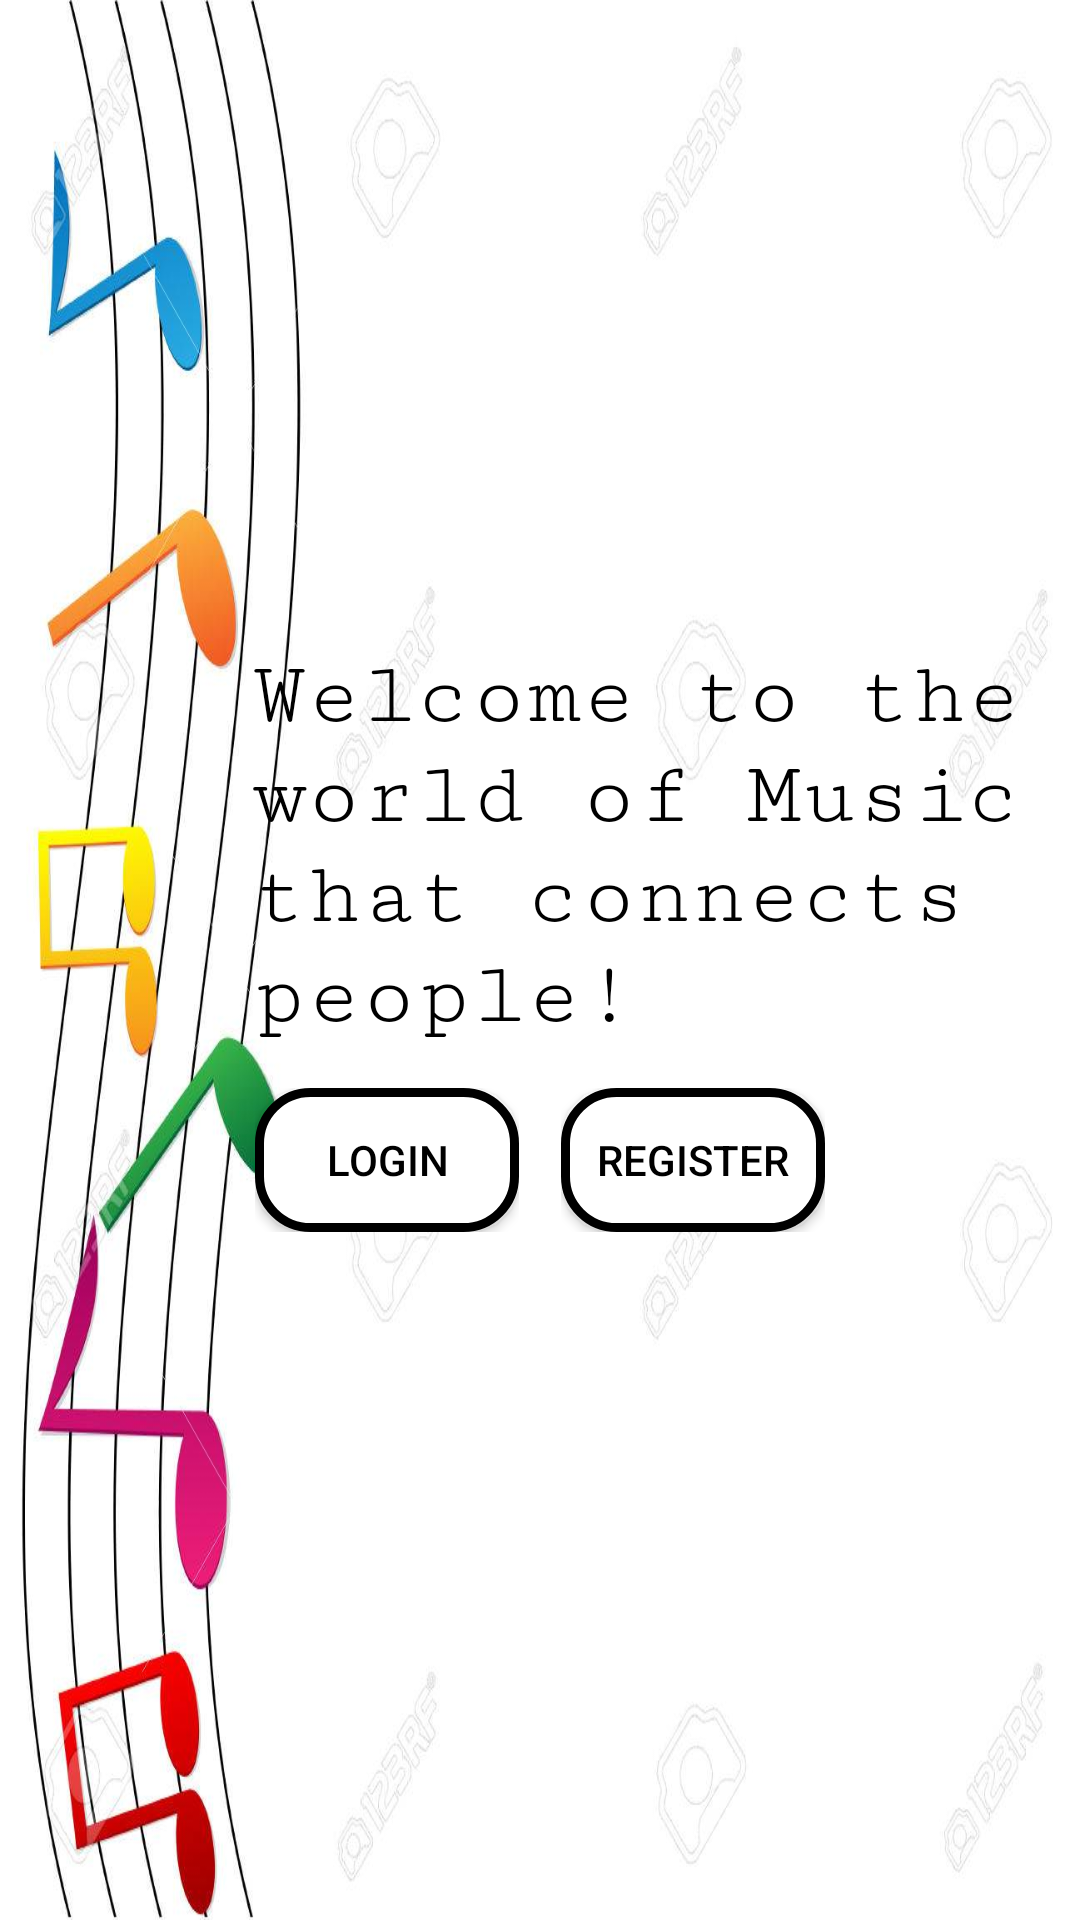

Android layout source for this screen:
<!-- AndroidManifest.xml: application theme Theme.AppCompat.NoActionBar -->
<!-- res/layout/activity_main.xml -->
<?xml version="1.0" encoding="utf-8"?>
<LinearLayout xmlns:android="http://schemas.android.com/apk/res/android"
    xmlns:app="http://schemas.android.com/apk/res-auto"
    xmlns:tools="http://schemas.android.com/tools"
    android:layout_width="match_parent"
    android:layout_height="match_parent"
    android:gravity="center"
    tools:context=".MainActivity"
    android:orientation="vertical"
    android:background="@drawable/inback">

    <TextView
        android:layout_width="302dp"
        android:layout_height="wrap_content"
        android:layout_marginStart="55dp"
        android:fontFamily="serif-monospace"
        android:text="Welcome to the world of Music that connects people!"
        android:textColor="@color/black"
        android:textSize="30dp" />

    <LinearLayout
        android:layout_width="wrap_content"
        android:layout_height="wrap_content"
        android:orientation="horizontal"
        android:padding="7dp">

        <LinearLayout
            android:layout_width="wrap_content"
            android:layout_height="wrap_content"
            android:padding="7dp">
         <Button
             android:id="@+id/B1"
             android:layout_width="wrap_content"
             android:layout_height="wrap_content"
             android:background="@drawable/button"
             android:text="LOGIN"
             android:textColor="@color/black"/></LinearLayout>
        <LinearLayout
            android:layout_width="wrap_content"
            android:layout_height="wrap_content"
            android:padding="7dp">
         <Button
             android:id="@+id/B2"
             android:layout_width="wrap_content"
             android:layout_height="wrap_content"
             android:background="@drawable/button"
             android:text="REGISTER"
             android:textColor="@color/black"/>
        </LinearLayout>
    </LinearLayout>

</LinearLayout>
<!-- resources referenced by this layout -->
<resources>
  <color name="black">#FF000000</color>
  <!-- drawable button (drawable) -->
  <?xml version="1.0" encoding="utf-8"?>
  <shape xmlns:android="http://schemas.android.com/apk/res/android"
      android:shape="rectangle">
  
      <solid
          android:color="#FFFFFF"/>
  
  
  
      <stroke
          android:width="3dp"
          android:color="#000000"/>
  
      <corners
          android:radius="17dp"/>
  </shape>
  <!-- drawable inback: jpg bitmap (drawable, 95308 bytes) -->
</resources>
